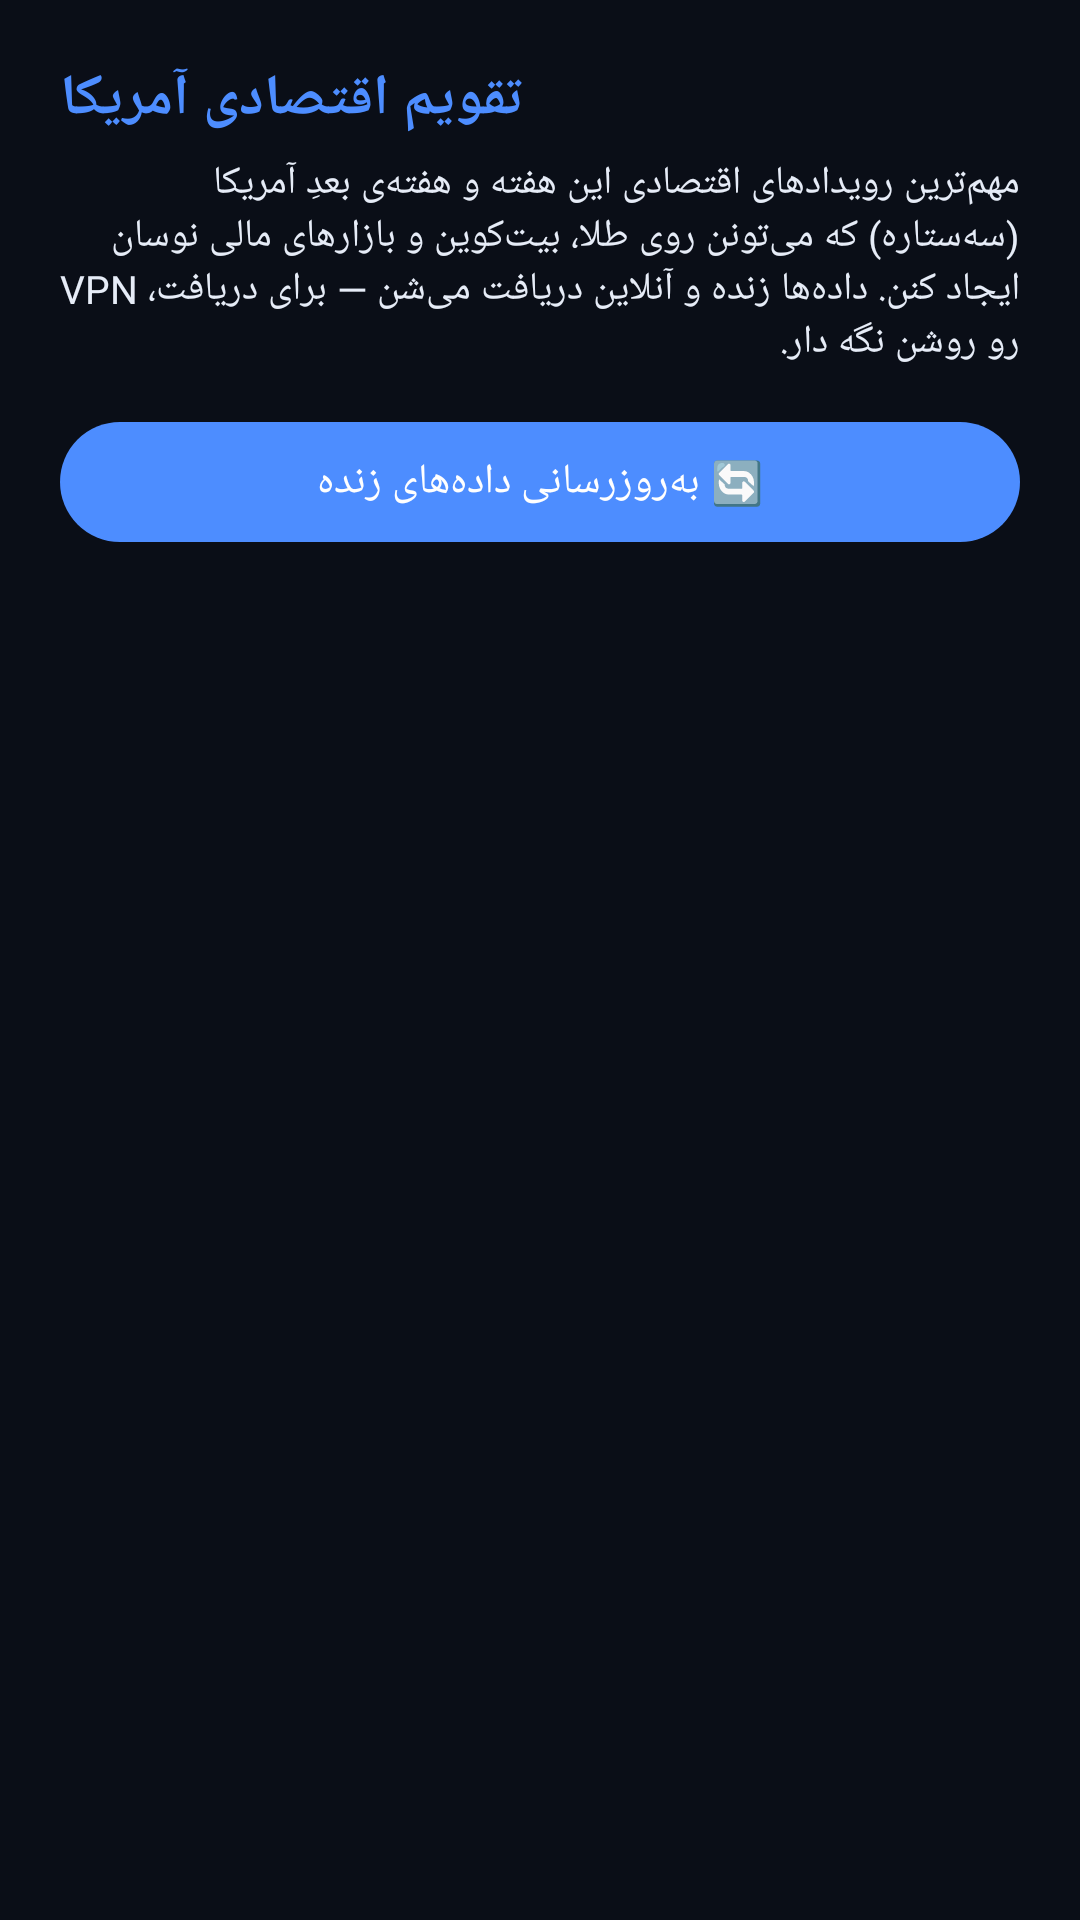

This screen was rendered from an Android layout file. Write that file and the resources it references.
<!-- AndroidManifest.xml: application theme Theme.Portfolio360 -->
<!-- res/layout/fragment_econ_calendar.xml -->
<?xml version="1.0" encoding="utf-8"?>
<ScrollView xmlns:android="http://schemas.android.com/apk/res/android"
    xmlns:app="http://schemas.android.com/apk/res-auto"
    android:layout_width="match_parent"
    android:layout_height="match_parent"
    android:background="@color/blueprint_bg"
    android:fillViewport="true">

    <LinearLayout
        android:layout_width="match_parent"
        android:layout_height="wrap_content"
        android:orientation="vertical"
        android:padding="20dp">

        <TextView
            android:layout_width="wrap_content"
            android:layout_height="wrap_content"
            android:text="@string/econ_title"
            android:textColor="@color/blueprint_primary"
            android:textSize="19sp"
            android:textStyle="bold" />

        <TextView
            android:layout_width="match_parent"
            android:layout_height="wrap_content"
            android:layout_marginTop="6dp"
            android:layout_marginBottom="14dp"
            android:text="@string/econ_subtitle"
            android:textColor="@color/blueprint_text"
            android:textSize="13sp" />

        <com.google.android.material.button.MaterialButton
            android:id="@+id/btn_econ_load"
            android:layout_width="match_parent"
            android:layout_height="wrap_content"
            android:text="@string/econ_refresh"
            app:backgroundTint="@color/blueprint_primary" />

        <TextView
            android:id="@+id/econ_updated"
            android:layout_width="match_parent"
            android:layout_height="wrap_content"
            android:layout_marginTop="8dp"
            android:gravity="center"
            android:textColor="@color/chain_call"
            android:textSize="11sp"
            android:visibility="gone" />

        <ProgressBar
            android:id="@+id/econ_progress"
            android:layout_width="wrap_content"
            android:layout_height="wrap_content"
            android:layout_gravity="center_horizontal"
            android:layout_marginTop="24dp"
            android:visibility="gone" />

        <TextView
            android:id="@+id/econ_message"
            android:layout_width="match_parent"
            android:layout_height="wrap_content"
            android:layout_marginTop="18dp"
            android:padding="14dp"
            android:background="@drawable/chip_selected_background"
            android:textColor="@color/blueprint_text"
            android:textSize="12sp"
            android:lineSpacingExtra="4dp"
            android:visibility="gone" />

        
        <androidx.cardview.widget.CardView
            android:id="@+id/econ_analysis_card"
            android:layout_width="match_parent"
            android:layout_height="wrap_content"
            android:layout_marginTop="18dp"
            android:visibility="gone"
            app:cardBackgroundColor="@color/chart_surface"
            app:cardCornerRadius="16dp"
            app:cardElevation="0dp">

            <LinearLayout
                android:layout_width="match_parent"
                android:layout_height="wrap_content"
                android:orientation="vertical"
                android:padding="16dp">

                <TextView
                    android:id="@+id/econ_analysis_lean"
                    android:layout_width="match_parent"
                    android:layout_height="wrap_content"
                    android:textColor="@color/premium_gold"
                    android:textSize="15sp"
                    android:textStyle="bold" />

                <TextView
                    android:id="@+id/econ_analysis_body"
                    android:layout_width="match_parent"
                    android:layout_height="wrap_content"
                    android:layout_marginTop="8dp"
                    android:textColor="@color/chart_text"
                    android:textSize="13sp"
                    android:lineSpacingExtra="6dp" />

            </LinearLayout>
        </androidx.cardview.widget.CardView>

        
        <LinearLayout
            android:id="@+id/econ_list_container"
            android:layout_width="match_parent"
            android:layout_height="wrap_content"
            android:orientation="vertical"
            android:layout_marginTop="18dp" />

    </LinearLayout>
</ScrollView>
<!-- resources referenced by this layout -->
<resources>
  <color name="blueprint_bg">#0A0E17</color>
  <color name="blueprint_primary">#4D8DFF</color>
  <color name="blueprint_text">#E6ECF7</color>
  <color name="chain_call">#26D07C</color>
  <color name="chart_surface">#121826</color>
  <color name="chart_text">#E6ECF7</color>
  <color name="premium_gold">#F2C14E</color>
  <!-- drawable chip_selected_background (drawable) -->
  <?xml version="1.0" encoding="utf-8"?>
  <shape xmlns:android="http://schemas.android.com/apk/res/android"
      android:shape="rectangle">
      <solid android:color="#1A3E7CB1" />
      <corners android:radius="10dp" />
  </shape>
  <string name="econ_refresh">🔄 به‌روزرسانی داده‌های زنده</string>
  <string name="econ_subtitle">مهم‌ترین رویدادهای اقتصادی این هفته و هفته‌ی بعدِ آمریکا (سه‌ستاره) که می‌تونن روی طلا، بیت‌کوین و بازارهای مالی نوسان ایجاد کنن. داده‌ها زنده و آنلاین دریافت می‌شن — برای دریافت، VPN رو روشن نگه دار.</string>
  <string name="econ_title">تقویم اقتصادی آمریکا</string>
  <style name="Theme.Portfolio360" parent="Theme.Material3.DayNight.NoActionBar">
          <item name="colorPrimary">@color/blueprint_primary</item>
          <item name="colorOnPrimary">#FFFFFF</item>
          <item name="colorSecondary">@color/blueprint_accent</item>
          <item name="colorSurface">@color/blueprint_surface</item>
          <item name="colorOnSurface">@color/blueprint_text</item>
          <item name="android:colorBackground">@color/blueprint_bg</item>
          <item name="android:windowBackground">@color/blueprint_bg</item>
          <item name="colorOnBackground">@color/blueprint_text</item>
          <item name="android:statusBarColor">@color/blueprint_bg</item>
          <item name="android:navigationBarColor">@color/blueprint_bg</item>
      </style>
  <color name="blueprint_accent">#38BDF8</color>
  <color name="blueprint_surface">#121826</color>
</resources>
